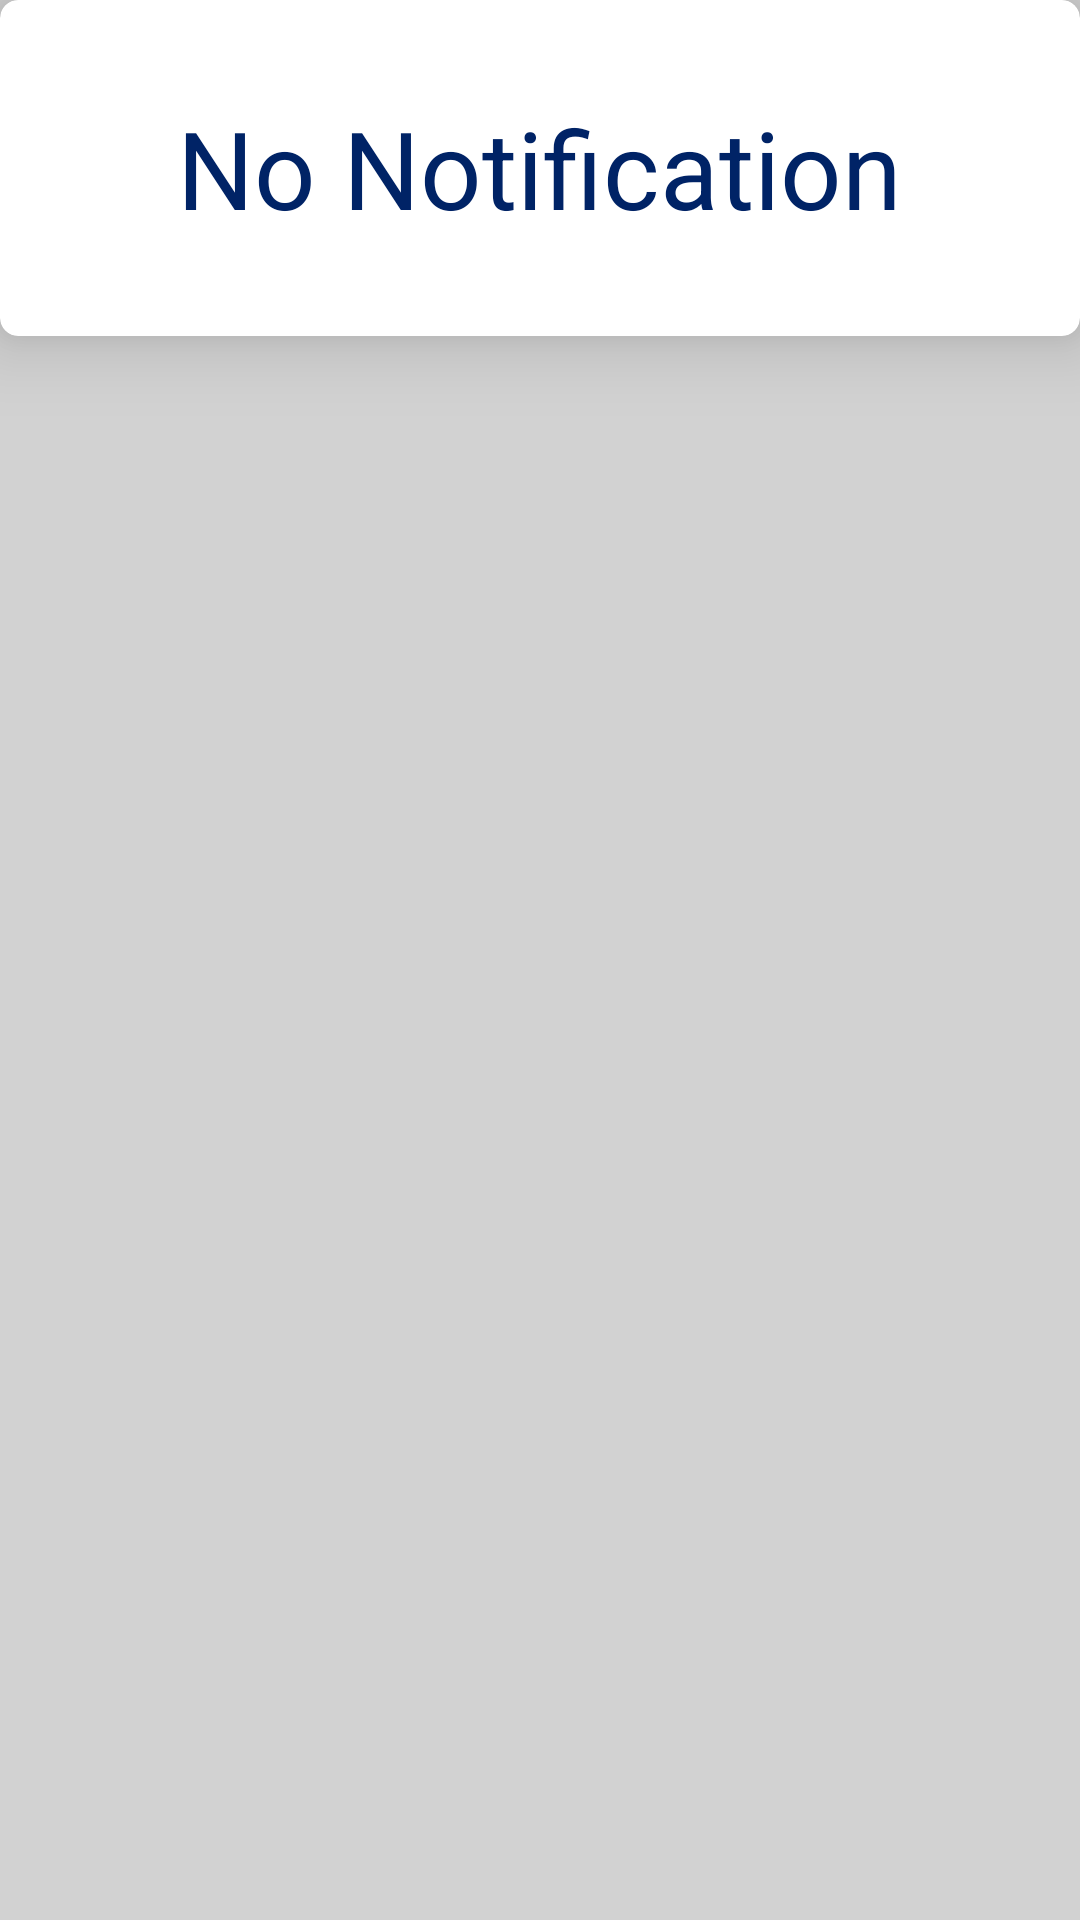

Layout XML and referenced resources for this Android screen:
<!-- AndroidManifest.xml: application theme Theme.FirebaseApp -->
<!-- res/layout/notification.xml -->
<?xml version="1.0" encoding="utf-8"?>
<RelativeLayout
    xmlns:android="http://schemas.android.com/apk/res/android"
    xmlns:app="http://schemas.android.com/apk/res-auto"
    xmlns:cardview="http://schemas.android.com/apk/res-auto"
    xmlns:tools="http://schemas.android.com/tools"
    android:background="@color/grey"
    android:layout_width="match_parent"
    android:layout_height="match_parent"
    tools:context=".NotificationActivity">

    <androidx.cardview.widget.CardView
        android:layout_width="match_parent"
        android:layout_height="112dp"
        app:cardCornerRadius="6dp"
        app:cardElevation="15dp">

        <TextView
            android:layout_width="wrap_content"
            android:layout_height="wrap_content"
            android:layout_gravity="center"
            android:text="No Notification"
            android:textColor="@color/lavender"
            android:textSize="36sp" />
    </androidx.cardview.widget.CardView>

</RelativeLayout>
<!-- resources referenced by this layout -->
<resources>
  <color name="grey">#d2d2d2</color>
  <color name="lavender">#002366</color>
  <style name="Theme.FirebaseApp" parent="Theme.MaterialComponents.DayNight.DarkActionBar">
          
          <item name="colorPrimary">@color/purple_500</item>
          <item name="colorPrimaryVariant">@color/purple_700</item>
          <item name="colorOnPrimary">@color/white</item>
          
          <item name="colorSecondary">@color/teal_200</item>
          <item name="colorSecondaryVariant">@color/teal_700</item>
          <item name="colorOnSecondary">@color/black</item>
          <item name="fontFamily">@font/aladin</item>
          
          <item name="android:statusBarColor" tools:targetApi="l">?attr/colorPrimaryVariant</item>
          
  
      </style>
  <color name="purple_500">#FF6200EE</color>
  <color name="purple_700">#FF3700B3</color>
  <color name="white">#FFFFFFFF</color>
  <color name="teal_200">#FF03DAC5</color>
  <color name="teal_700">#FF018786</color>
  <color name="black">#000000</color>
</resources>
